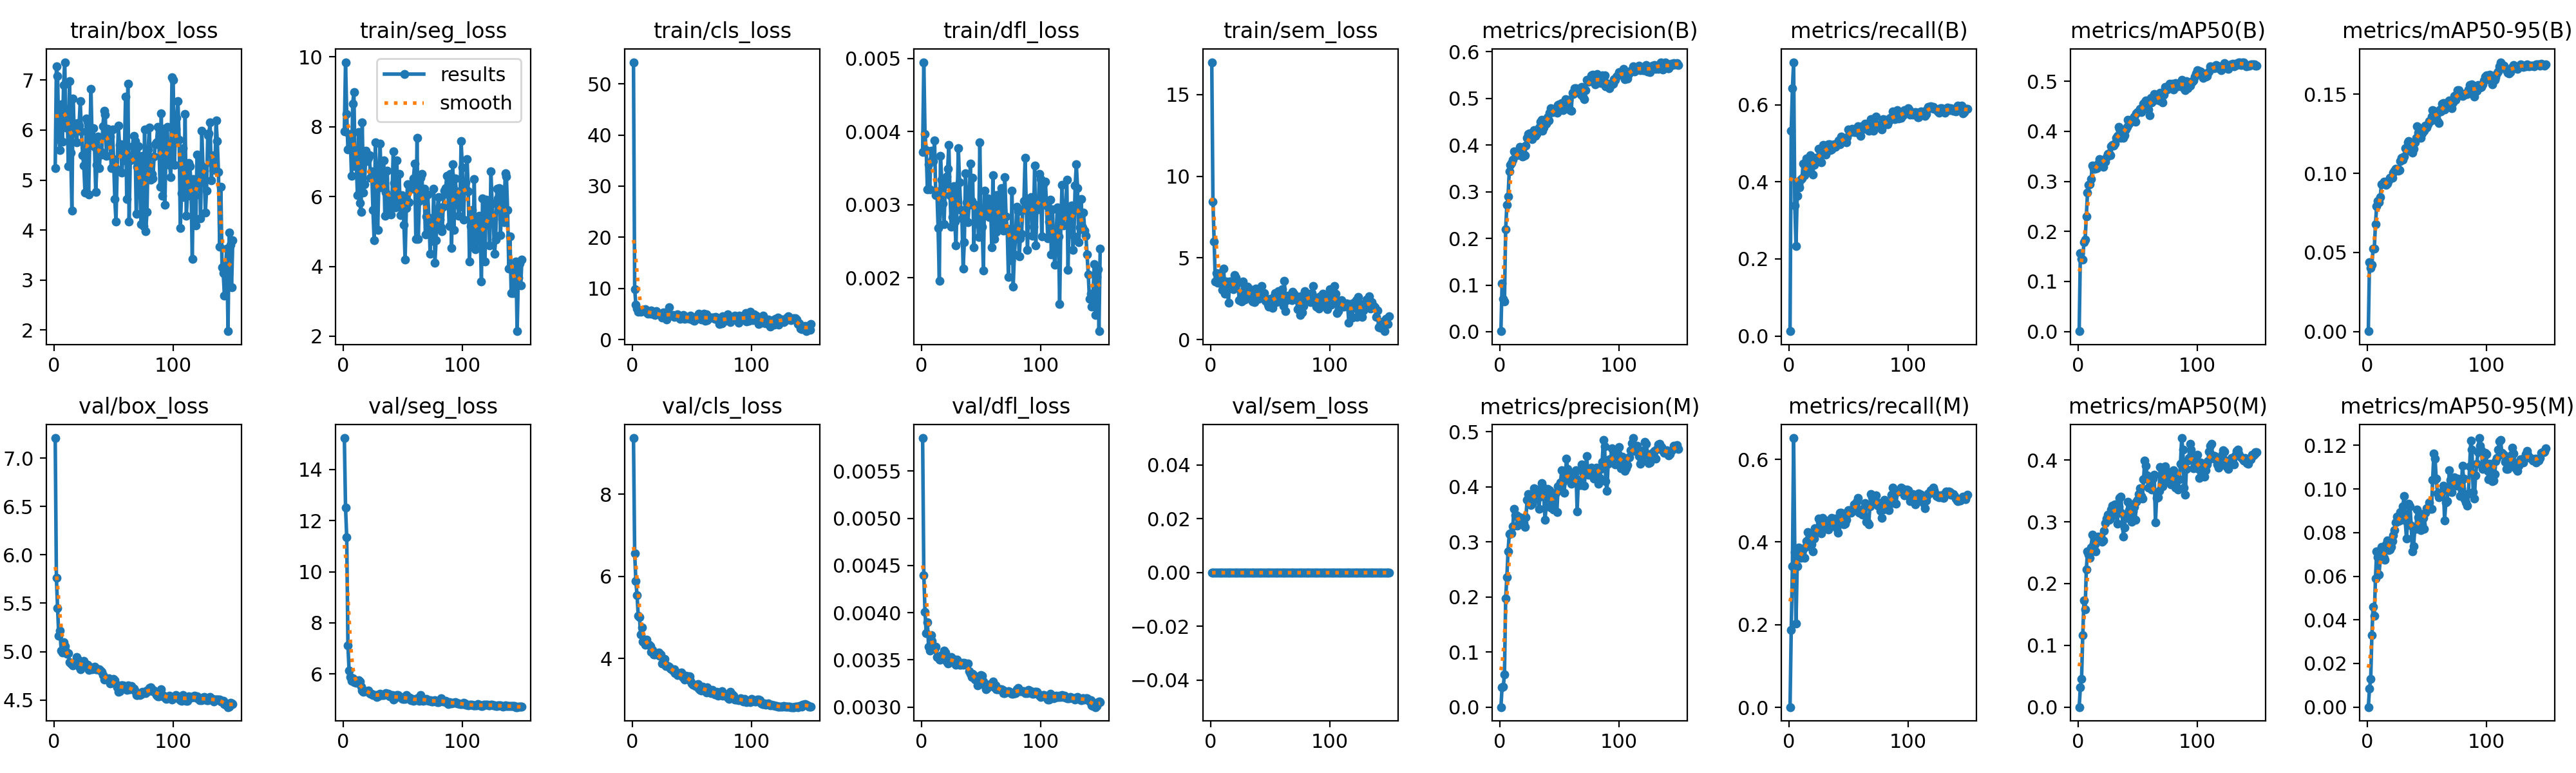

The table this chart was drawn from, first rows:
epoch, time, train/box_loss, train/seg_loss, train/cls_loss, train/dfl_loss, train/sem_loss, metrics/precision(B), metrics/recall(B), metrics/mAP50(B), metrics/mAP50-95(B), metrics/precision(M), metrics/recall(M), metrics/mAP50(M), metrics/mAP50-95(M), val/box_loss, val/seg_loss, val/cls_loss, val/dfl_loss, val/sem_loss, lr/pg0, lr/pg1, lr/pg2
1, 34.76, 5.237, 7.867, 54.23, 0.00372, 16.98, 0.00107, 0.01231, 0.00054, 0.00015, 6e-05, 0.00065, 3e-05, 1e-05, 7.206, 15.23, 9.369, 0.00585, 0, 9.54545e-06, 9.54545e-06, 0.09046
2, 62.93, 7.274, 9.846, 9.89, 0.00495, 8.44, 0.1028, 0.533, 0.1567, 0.0439, 0.03622, 0.1878, 0.03218, 0.00855, 5.761, 12.51, 6.561, 0.0044, 0, 1.95433e-05, 1.95433e-05, 0.08047
3, 92.3, 7.077, 8.364, 6.833, 0.00397, 5.999, 0.07039, 0.6431, 0.1453, 0.04032, 0.03736, 0.3413, 0.04533, 0.01284, 5.447, 11.35, 5.879, 0.00401, 0, 2.95326e-05, 2.95326e-05, 0.07048
4, 119.6, 5.82, 7.339, 6.101, 0.00375, 3.549, 0.06526, 0.7105, 0.1434, 0.04212, 0.05985, 0.6515, 0.1168, 0.0331, 5.163, 7.116, 5.539, 0.00378, 0, 3.95068e-05, 3.95068e-05, 0.06049
5, 146.8, 5.601, 7.782, 5.468, 0.00321, 4.065, 0.2196, 0.3394, 0.1788, 0.05226, 0.1976, 0.3756, 0.1729, 0.0461, 5.215, 6.12, 5.031, 0.0039, 0, 4.94594e-05, 4.94594e-05, 0.0505
6, 173.5, 6.516, 7.681, 5.672, 0.00355, 3.494, 0.2717, 0.2332, 0.1832, 0.05218, 0.2362, 0.2027, 0.158, 0.04171, 5.014, 5.886, 5.009, 0.00364, 0, 5.9384e-05, 5.9384e-05, 0.04051
7, 200.1, 5.767, 6.585, 5.437, 0.00321, 3.662, 0.2898, 0.364, 0.2299, 0.06788, 0.283, 0.342, 0.2231, 0.05886, 4.993, 5.738, 4.581, 0.0036, 0, 6.9274e-05, 6.9274e-05, 0.03052
8, 228, 6.9, 8.65, 5.582, 0.00374, 4.067, 0.3433, 0.3931, 0.278, 0.07922, 0.3139, 0.3867, 0.2519, 0.07137, 5.094, 5.825, 4.751, 0.00376, 0, 7.91231e-05, 7.91231e-05, 0.02053
9, 255.2, 7.357, 8.998, 5.857, 0.00361, 3.816, 0.3568, 0.3859, 0.2937, 0.08269, 0.3151, 0.3744, 0.2471, 0.0687, 5.056, 5.671, 4.412, 0.0037, 0, 8.89247e-05, 8.89247e-05, 0.01054
10, 284.7, 6.047, 6.87, 5.833, 0.0036, 3.038, 0.3618, 0.4047, 0.2947, 0.08154, 0.3151, 0.362, 0.242, 0.06088, 5.004, 5.763, 4.404, 0.00362, 0, 9.86727e-05, 9.86727e-05, 0.0005532
11, 312.5, 6.409, 6.954, 5.923, 0.00388, 4.331, 0.3681, 0.4093, 0.3052, 0.08499, 0.3278, 0.3763, 0.2587, 0.06771, 4.976, 5.652, 4.326, 0.00361, 0, 9.89183e-05, 9.89183e-05, 9.89183e-05
12, 338, 5.279, 6.03, 5.332, 0.00313, 2.8, 0.3862, 0.4469, 0.3322, 0.09324, 0.3592, 0.3834, 0.2791, 0.0734, 4.983, 5.665, 4.451, 0.00364, 0, 9.86922e-05, 9.86922e-05, 9.86922e-05
13, 363.8, 6.977, 7.848, 5.026, 0.00318, 3.556, 0.3837, 0.4171, 0.3249, 0.09365, 0.3479, 0.3614, 0.2643, 0.06878, 4.894, 5.749, 4.348, 0.00353, 0, 9.84449e-05, 9.84449e-05, 9.84449e-05
14, 390.6, 5.546, 5.818, 5.192, 0.00268, 3.451, 0.3776, 0.4255, 0.3255, 0.09482, 0.3486, 0.3875, 0.2633, 0.06844, 4.879, 5.693, 4.331, 0.00353, 0, 9.81765e-05, 9.81765e-05, 9.81765e-05
15, 417.2, 4.389, 5.562, 5.084, 0.00196, 2.24, 0.3829, 0.4598, 0.3301, 0.09435, 0.3298, 0.4028, 0.2521, 0.06755, 4.874, 5.494, 4.303, 0.0035, 0, 9.78873e-05, 9.78873e-05, 9.78873e-05
16, 443.3, 6.63, 8.127, 5.631, 0.00367, 3.568, 0.3791, 0.4602, 0.3266, 0.0927, 0.3451, 0.4236, 0.274, 0.07449, 4.861, 5.349, 4.157, 0.0035, 0, 9.75773e-05, 9.75773e-05, 9.75773e-05
17, 468.2, 5.952, 6.116, 5.388, 0.00334, 3.552, 0.3967, 0.43, 0.3354, 0.09362, 0.344, 0.4087, 0.276, 0.07631, 4.872, 5.301, 4.207, 0.00355, 0, 9.72466e-05, 9.72466e-05, 9.72466e-05
18, 495.2, 6.125, 6.357, 4.91, 0.00302, 3.349, 0.3829, 0.4696, 0.3441, 0.09534, 0.3425, 0.4146, 0.2708, 0.072, 4.897, 5.329, 4.094, 0.00355, 0, 9.68955e-05, 9.68955e-05, 9.68955e-05
19, 520.4, 5.758, 7.305, 4.763, 0.00273, 3.099, 0.3758, 0.4443, 0.3416, 0.09731, 0.3419, 0.3944, 0.2759, 0.07225, 4.941, 5.328, 4.091, 0.0036, 0, 9.65239e-05, 9.65239e-05, 9.65239e-05
20, 546.2, 6.143, 7.012, 5.527, 0.00328, 3.961, 0.377, 0.4197, 0.334, 0.09731, 0.3346, 0.3769, 0.2674, 0.07355, 4.921, 5.321, 4.109, 0.00358, 0, 9.61322e-05, 9.61322e-05, 9.61322e-05
21, 573.6, 6.083, 7.111, 5.16, 0.00339, 3.779, 0.3777, 0.4447, 0.3286, 0.09719, 0.3268, 0.4085, 0.2701, 0.07617, 4.841, 5.35, 4.127, 0.00348, 0, 9.57205e-05, 9.57205e-05, 9.57205e-05
22, 600, 6.575, 7.181, 5.06, 0.00349, 3.475, 0.3985, 0.4631, 0.3406, 0.1006, 0.3446, 0.4342, 0.286, 0.07879, 4.818, 5.241, 4.146, 0.00346, 0, 9.52889e-05, 9.52889e-05, 9.52889e-05
23, 626, 5.97, 6.541, 4.88, 0.00382, 3.476, 0.4159, 0.4547, 0.3398, 0.1015, 0.3765, 0.4242, 0.2983, 0.08126, 4.852, 5.224, 4.069, 0.00347, 0, 9.48377e-05, 9.48377e-05, 9.48377e-05
24, 653.1, 5.5, 6.718, 4.748, 0.00313, 2.427, 0.4238, 0.4553, 0.3486, 0.1028, 0.3865, 0.4333, 0.3056, 0.08462, 4.867, 5.214, 4.094, 0.0035, 0, 9.43671e-05, 9.43671e-05, 9.43671e-05
25, 681.3, 5.291, 5.609, 4.304, 0.0027, 2.509, 0.4258, 0.4851, 0.3553, 0.1026, 0.3815, 0.4572, 0.3119, 0.08746, 4.902, 5.182, 3.884, 0.00353, 0, 9.38772e-05, 9.38772e-05, 9.38772e-05
26, 707.4, 4.748, 4.75, 5.268, 0.00283, 2.32, 0.4165, 0.4673, 0.3567, 0.1017, 0.3669, 0.4495, 0.3038, 0.08524, 4.878, 5.168, 3.882, 0.00351, 0, 9.33683e-05, 9.33683e-05, 9.33683e-05
27, 732.1, 6.231, 7.542, 4.823, 0.00325, 3.546, 0.4121, 0.4501, 0.3524, 0.1022, 0.3691, 0.4209, 0.3058, 0.08569, 4.857, 5.167, 3.985, 0.00349, 0, 9.28405e-05, 9.28405e-05, 9.28405e-05
28, 759.6, 6.166, 6.463, 4.479, 0.00277, 2.783, 0.4224, 0.4864, 0.3705, 0.1079, 0.3774, 0.4579, 0.3203, 0.08951, 4.865, 5.105, 3.816, 0.0035, 0, 9.22942e-05, 9.22942e-05, 9.22942e-05
29, 787.4, 4.707, 5.04, 3.932, 0.00244, 2.456, 0.4325, 0.4966, 0.3733, 0.1098, 0.3968, 0.4517, 0.3261, 0.08661, 4.812, 5.13, 3.83, 0.00345, 0, 9.17296e-05, 9.17296e-05, 9.17296e-05
30, 813.6, 5.759, 6.509, 5.068, 0.00308, 3.067, 0.4198, 0.476, 0.3716, 0.1084, 0.393, 0.4412, 0.3221, 0.09212, 4.844, 5.201, 3.813, 0.0035, 0, 9.11469e-05, 9.11469e-05, 9.11469e-05
31, 839.5, 6.829, 7.518, 6.267, 0.00377, 3.246, 0.4239, 0.4715, 0.3754, 0.1105, 0.395, 0.4527, 0.328, 0.09665, 4.823, 5.23, 3.794, 0.00346, 0, 9.05463e-05, 9.05463e-05, 9.05463e-05
32, 865.1, 5.751, 6.257, 4.777, 0.00331, 2.856, 0.4313, 0.4825, 0.3875, 0.1159, 0.3802, 0.433, 0.3129, 0.08541, 4.82, 5.179, 3.747, 0.00345, 0, 8.99282e-05, 8.99282e-05, 8.99282e-05
33, 889.9, 6.033, 6.317, 4.676, 0.00293, 3.075, 0.4382, 0.4968, 0.3905, 0.1159, 0.36, 0.4307, 0.2967, 0.07738, 4.825, 5.182, 3.738, 0.00345, 0, 8.92928e-05, 8.92928e-05, 8.92928e-05
34, 914.8, 5.659, 7.036, 4.832, 0.00281, 2.56, 0.4505, 0.4981, 0.4088, 0.1197, 0.3904, 0.4436, 0.325, 0.08495, 4.841, 5.168, 3.699, 0.00347, 0, 8.86404e-05, 8.86404e-05, 8.86404e-05
35, 941.8, 4.764, 5.442, 4.416, 0.00213, 2.331, 0.4536, 0.4832, 0.4056, 0.1205, 0.4061, 0.4521, 0.3388, 0.09333, 4.817, 5.224, 3.738, 0.00345, 0, 8.79713e-05, 8.79713e-05, 8.79713e-05
36, 968.8, 5.297, 6.104, 4.541, 0.00249, 3.022, 0.431, 0.4838, 0.3877, 0.1142, 0.4011, 0.4579, 0.3408, 0.09209, 4.817, 5.237, 3.636, 0.00347, 0, 8.72857e-05, 8.72857e-05, 8.72857e-05
37, 994.7, 5.869, 6.749, 4.762, 0.00343, 2.277, 0.4376, 0.4959, 0.394, 0.1159, 0.3816, 0.4475, 0.3134, 0.08308, 4.815, 5.192, 3.645, 0.00346, 0, 8.65839e-05, 8.65839e-05, 8.65839e-05
38, 1021, 5.244, 5.546, 4.919, 0.00303, 3.14, 0.4446, 0.4981, 0.3873, 0.1133, 0.34, 0.4443, 0.2763, 0.07131, 4.819, 5.233, 3.596, 0.00345, 0, 8.58664e-05, 8.58664e-05, 8.58664e-05
39, 1047, 5.573, 5.505, 4.492, 0.00276, 2.643, 0.4459, 0.4903, 0.3925, 0.1157, 0.3643, 0.4566, 0.2905, 0.07361, 4.804, 5.112, 3.645, 0.00346, 0, 8.51333e-05, 8.51333e-05, 8.51333e-05
40, 1073, 5.508, 5.486, 4.11, 0.003, 2.507, 0.4602, 0.4994, 0.4038, 0.1198, 0.3965, 0.4333, 0.3117, 0.08167, 4.791, 5.14, 3.649, 0.00338, 0, 8.43851e-05, 8.43851e-05, 8.43851e-05
41, 1099, 6.079, 5.925, 4.534, 0.00356, 2.647, 0.4527, 0.4994, 0.4086, 0.1225, 0.3873, 0.4223, 0.3068, 0.08176, 4.757, 5.178, 3.66, 0.00335, 0, 8.3622e-05, 8.3622e-05, 8.3622e-05
42, 1126, 6.389, 7.298, 4.401, 0.00305, 3.007, 0.4691, 0.5075, 0.4238, 0.1298, 0.3941, 0.4586, 0.3325, 0.09053, 4.71, 4.996, 3.55, 0.00332, 0, 8.28443e-05, 8.28443e-05, 8.28443e-05
43, 1154, 6.31, 6.397, 4.81, 0.00337, 3.298, 0.4785, 0.4981, 0.4152, 0.1257, 0.3626, 0.4712, 0.3186, 0.08694, 4.727, 5.027, 3.527, 0.00335, 0, 8.20525e-05, 8.20525e-05, 8.20525e-05
44, 1180, 5.477, 5.688, 4.023, 0.00242, 2.548, 0.4709, 0.5175, 0.4224, 0.1252, 0.3749, 0.4715, 0.3222, 0.08892, 4.72, 5.062, 3.492, 0.00334, 0, 8.12468e-05, 8.12468e-05, 8.12468e-05
45, 1207, 6.028, 7.035, 4.457, 0.003, 2.845, 0.4703, 0.5058, 0.4202, 0.1223, 0.3583, 0.4469, 0.3, 0.08115, 4.719, 5.168, 3.578, 0.00329, 0, 8.04277e-05, 8.04277e-05, 8.04277e-05
46, 1234, 5.86, 5.804, 4.23, 0.00274, 2.39, 0.4775, 0.5078, 0.4256, 0.1251, 0.385, 0.4431, 0.3164, 0.0839, 4.722, 5.182, 3.531, 0.00329, 0, 7.95954e-05, 7.95954e-05, 7.95954e-05
47, 1259, 5.865, 6.645, 4.453, 0.00287, 2.44, 0.4767, 0.5078, 0.4293, 0.1288, 0.3891, 0.445, 0.324, 0.08672, 4.673, 5.111, 3.567, 0.00323, 0, 7.87503e-05, 7.87503e-05, 7.87503e-05
48, 1286, 5.237, 5.463, 4.023, 0.00256, 2.154, 0.4694, 0.503, 0.4188, 0.127, 0.3544, 0.454, 0.3028, 0.08171, 4.675, 5.1, 3.559, 0.00325, 0, 7.78929e-05, 7.78929e-05, 7.78929e-05
49, 1313, 6.011, 6.041, 4.677, 0.00385, 2.006, 0.4862, 0.5162, 0.4363, 0.1302, 0.4011, 0.4683, 0.333, 0.08906, 4.704, 5.044, 3.456, 0.00331, 0, 7.70234e-05, 7.70234e-05, 7.70234e-05
50, 1340, 5.421, 5.877, 4.072, 0.00279, 2.509, 0.4876, 0.5363, 0.4388, 0.129, 0.3951, 0.4773, 0.3358, 0.0912, 4.718, 5.027, 3.389, 0.00334, 0, 7.61423e-05, 7.61423e-05, 7.61423e-05
51, 1367, 4.626, 5.192, 3.749, 0.0027, 2.382, 0.4869, 0.5311, 0.4405, 0.1309, 0.4076, 0.4773, 0.3449, 0.0911, 4.707, 5.018, 3.364, 0.00333, 0, 7.525e-05, 7.525e-05, 7.525e-05
52, 1394, 4.163, 4.192, 3.707, 0.0021, 1.946, 0.4899, 0.5292, 0.4454, 0.1328, 0.4294, 0.4715, 0.3544, 0.09373, 4.663, 5.014, 3.363, 0.00327, 0, 7.43468e-05, 7.43468e-05, 7.43468e-05
53, 1421, 5.219, 5.661, 4.428, 0.00319, 2.612, 0.4753, 0.5376, 0.4381, 0.1329, 0.4084, 0.4734, 0.3419, 0.09087, 4.634, 5.165, 3.336, 0.00323, 0, 7.34332e-05, 7.34332e-05, 7.34332e-05
54, 1446, 6.091, 6.356, 4.345, 0.00288, 2.827, 0.4824, 0.5311, 0.4433, 0.1358, 0.3887, 0.4799, 0.3378, 0.09084, 4.583, 5.107, 3.363, 0.00319, 0, 7.25094e-05, 7.25094e-05, 7.25094e-05
55, 1473, 5.7, 5.844, 4.234, 0.00308, 2.281, 0.4984, 0.5295, 0.4552, 0.1401, 0.4132, 0.4916, 0.3692, 0.1042, 4.595, 5.076, 3.375, 0.0032, 0, 7.15761e-05, 7.15761e-05, 7.15761e-05
56, 1499, 5.712, 6.329, 5.039, 0.00309, 2.681, 0.4947, 0.5294, 0.4574, 0.1397, 0.4508, 0.4923, 0.3987, 0.1164, 4.649, 5.063, 3.262, 0.00324, 0, 7.06335e-05, 7.06335e-05, 7.06335e-05
57, 1526, 5.145, 6.345, 4.252, 0.00283, 2.972, 0.496, 0.5285, 0.4623, 0.1384, 0.4321, 0.4968, 0.3911, 0.1139, 4.65, 4.965, 3.239, 0.00324, 0, 6.9682e-05, 6.9682e-05, 6.9682e-05
58, 1554, 5.54, 6.218, 3.984, 0.00305, 2.487, 0.4974, 0.5441, 0.4599, 0.1369, 0.419, 0.5071, 0.3755, 0.1047, 4.653, 5.026, 3.225, 0.00324, 0, 6.87222e-05, 6.87222e-05, 6.87222e-05
59, 1584, 5.398, 6.523, 4.033, 0.00242, 2.646, 0.4743, 0.5253, 0.4433, 0.133, 0.4122, 0.4702, 0.3558, 0.09807, 4.647, 4.943, 3.315, 0.00325, 0, 6.77543e-05, 6.77543e-05, 6.77543e-05
60, 1613, 6.664, 6.949, 5.034, 0.0034, 3.092, 0.4732, 0.5188, 0.4319, 0.1317, 0.4056, 0.476, 0.3558, 0.09616, 4.631, 4.973, 3.247, 0.00327, 0, 6.67789e-05, 6.67789e-05, 6.67789e-05
... 90 more rows
